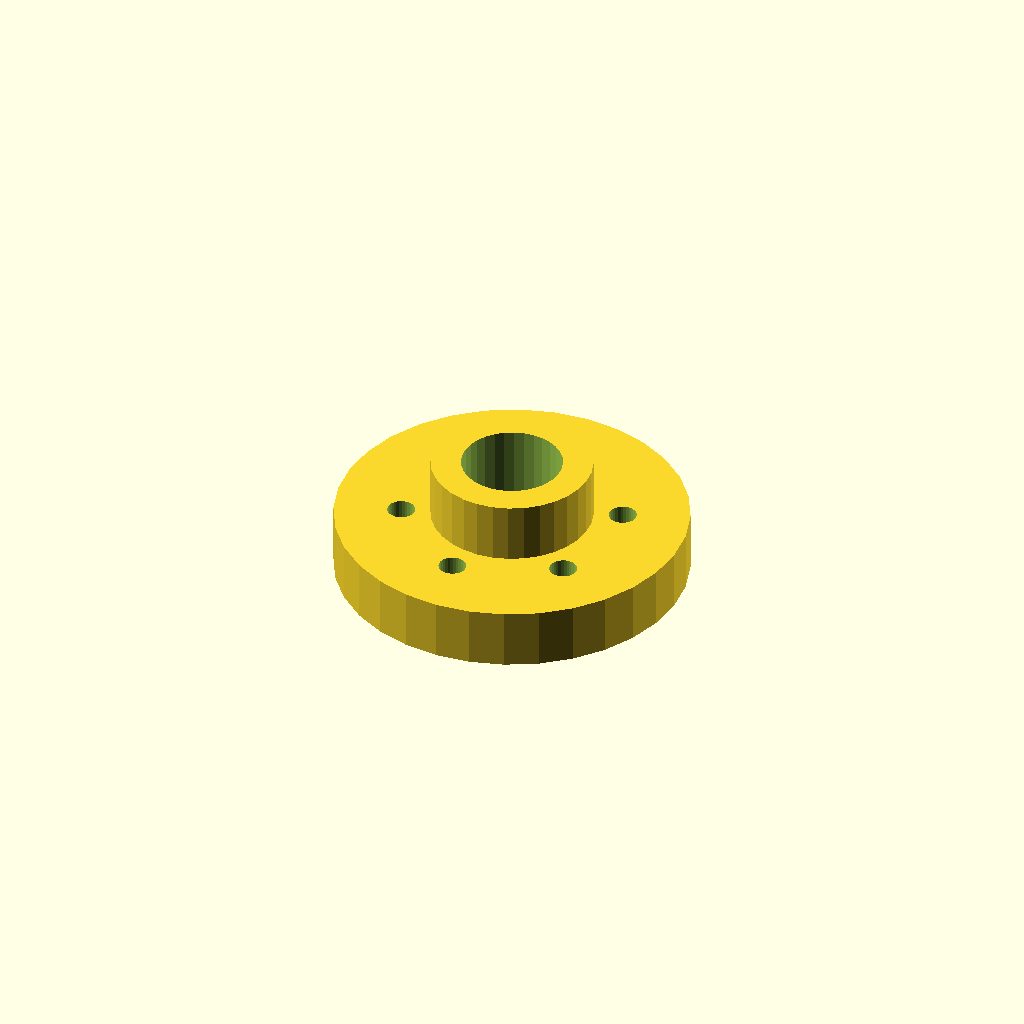
Cell 1: the model at its default parameters.
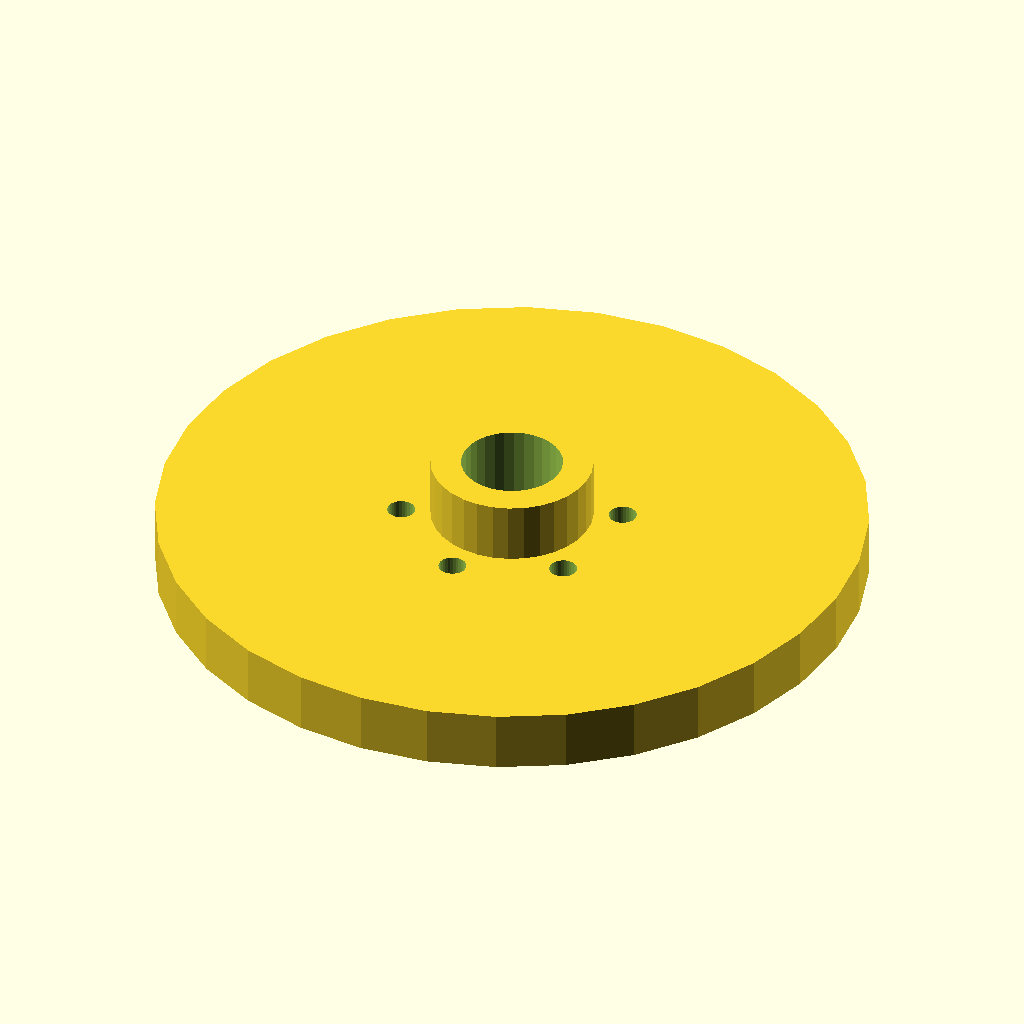
Cell 2: the same model with flange_d = 140.
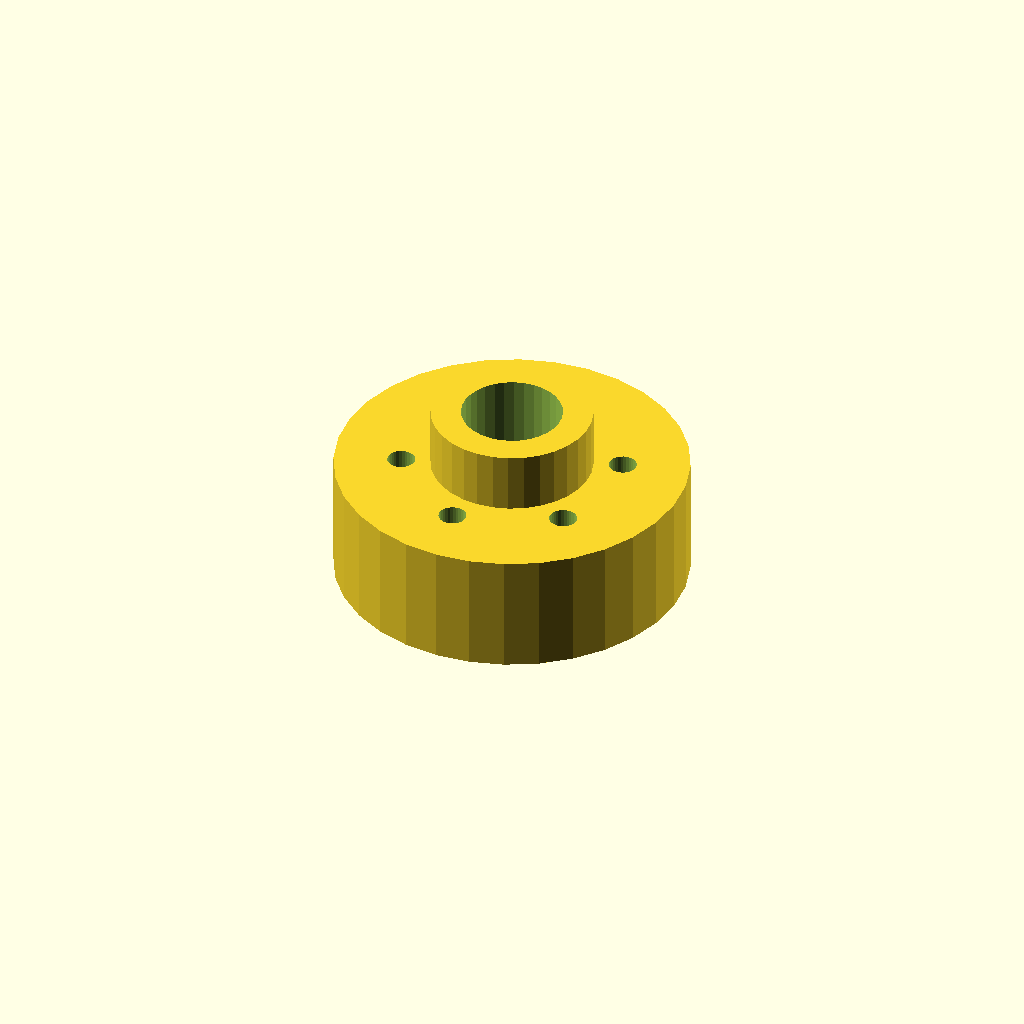
Cell 3: the same model with thickness = 24.
All cells are drawn from one camera (rotation 55°, 0°, 25°, orthographic, colour scheme Cornfield), so only the parameter changes between them.
Source of the model, optional_data/data/place1/boltcircles/part_0125.scad:
$fn = 32;

// ----------------------------------------------------------------------
// Flange Ø70 x 12
// 6 holes on a Ø43.4 bolt circle, bolted joints
// ----------------------------------------------------------------------

// --- parameters (mm) ---
flange_d = 70;     // outside diameter of the flange
thickness = 12;    // flange thickness
holes = 6;         // number of bolt holes
pcd = 43.4;        // bolt circle diameter
start_deg = 22.5;  // angle of the first hole, from +X
hole_d = 5.5;      // bolt hole diameter
bore_d = 20;       // central through bore
hub_d = 32;        // hub outside diameter
hub_h = 12;        // hub height above the flange face (0 = no hub)

// --- derived feature positions (mm) ---
height = thickness + hub_h;  // = 24   overall height of the part
pcd_r = pcd / 2;             // = 21.7   bolt circle radius
hole_step = 360 / holes;     // = 60   angular pitch
feature_centers = [
  [pcd_r * cos(start_deg + 0 * hole_step), pcd_r * sin(start_deg + 0 * hole_step)],
  [pcd_r * cos(start_deg + 1 * hole_step), pcd_r * sin(start_deg + 1 * hole_step)],
  [pcd_r * cos(start_deg + 2 * hole_step), pcd_r * sin(start_deg + 2 * hole_step)],
  [pcd_r * cos(start_deg + 3 * hole_step), pcd_r * sin(start_deg + 3 * hole_step)],
  [pcd_r * cos(start_deg + 4 * hole_step), pcd_r * sin(start_deg + 4 * hole_step)],
  [pcd_r * cos(start_deg + 5 * hole_step), pcd_r * sin(start_deg + 5 * hole_step)]
];   // bolt hole centres on the pitch circle

// flange disc, every hole and the bore cut straight through
difference() {
  union() {
    cylinder(d = flange_d, h = thickness);
    cylinder(d = hub_d, h = height);  // hub, overlapped into the flange
  }
  translate([0, 0, -1]) cylinder(d = bore_d, h = height + 2);  // bore, through
  for (centre = feature_centers)
    translate([centre[0], centre[1], -1]) cylinder(d = hole_d, h = thickness + 2);
}
Customizer parameters (derived from the source; name, type, default, range or options):
flange_d: number, default 70
thickness: number, default 12
holes: number, default 6
pcd: number, default 43.4
start_deg: number, default 22.5
hole_d: number, default 5.5
bore_d: number, default 20
hub_d: number, default 32
hub_h: number, default 12
